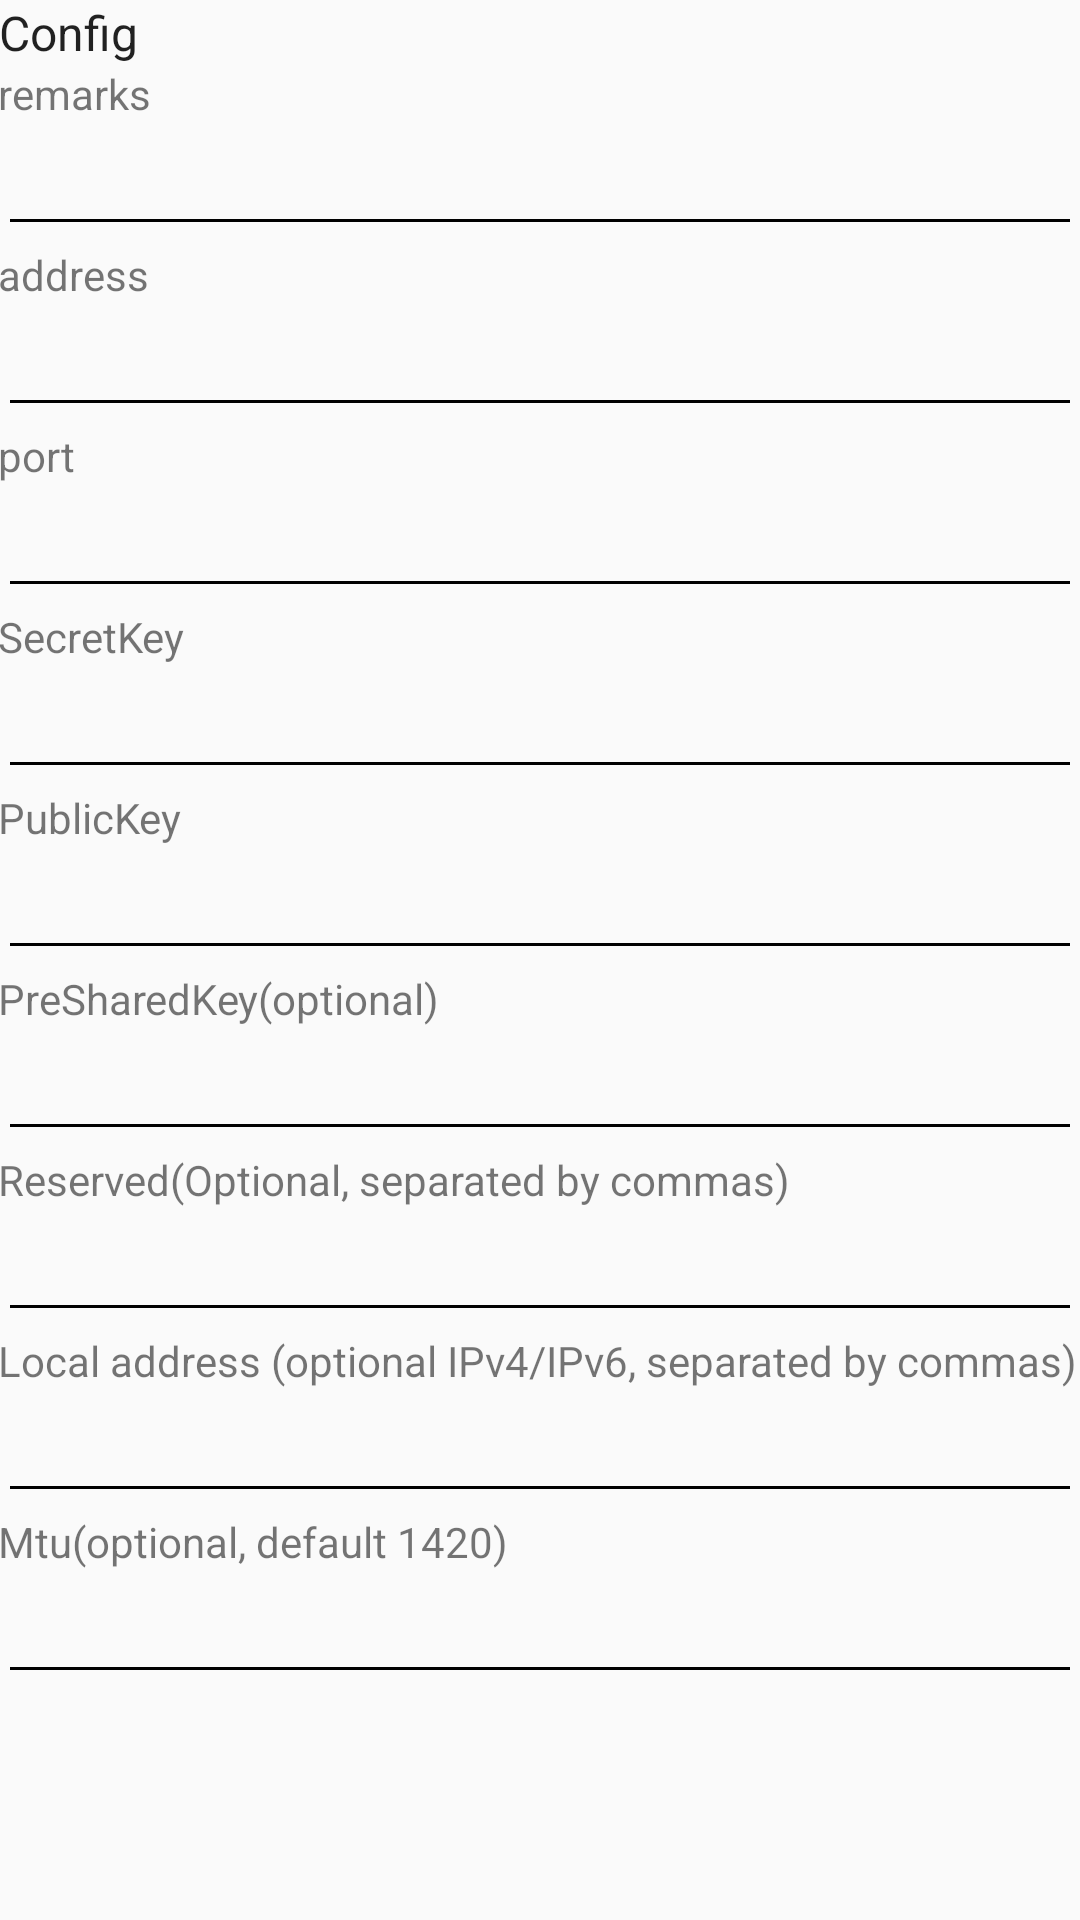

Android layout source for this screen:
<!-- AndroidManifest.xml: application theme AppThemeDayNight -->
<!-- res/layout/activity_server_wireguard.xml -->
<?xml version="1.0" encoding="utf-8"?>
<ScrollView xmlns:android="http://schemas.android.com/apk/res/android"
    xmlns:tools="http://schemas.android.com/tools"
    android:layout_width="match_parent"
    android:layout_height="match_parent"
    android:fitsSystemWindows="true"
    tools:context=".ui.ServerActivity">

    <LinearLayout
        android:layout_width="match_parent"
        android:layout_height="wrap_content"
        android:orientation="vertical"
        android:padding="@dimen/padding_spacing_dp16">

        <include layout="@layout/layout_address_port" />

        
        <LinearLayout
            android:layout_width="match_parent"
            android:layout_height="wrap_content"
            android:layout_marginTop="@dimen/padding_spacing_dp16"
            android:background="@drawable/bg_tv_focus"
            android:focusable="false"
            android:orientation="vertical"
            android:padding="@dimen/padding_spacing_dp4">

            <TextView
                android:layout_width="wrap_content"
                android:layout_height="wrap_content"
                android:text="@string/server_lab_secret_key" />

            <EditText
                android:id="@+id/et_id"
                android:layout_width="match_parent"
                android:layout_height="wrap_content"
                android:inputType="text" />

        </LinearLayout>

        
        <LinearLayout
            android:layout_width="match_parent"
            android:layout_height="wrap_content"
            android:layout_marginTop="@dimen/padding_spacing_dp16"
            android:background="@drawable/bg_tv_focus"
            android:focusable="false"
            android:orientation="vertical"
            android:padding="@dimen/padding_spacing_dp4">

            <TextView
                android:layout_width="wrap_content"
                android:layout_height="wrap_content"
                android:text="@string/server_lab_public_key" />

            <EditText
                android:id="@+id/et_public_key"
                android:layout_width="match_parent"
                android:layout_height="wrap_content"
                android:inputType="text" />

        </LinearLayout>

        
        <LinearLayout
            android:layout_width="match_parent"
            android:layout_height="wrap_content"
            android:layout_marginTop="@dimen/padding_spacing_dp16"
            android:background="@drawable/bg_tv_focus"
            android:focusable="false"
            android:orientation="vertical"
            android:padding="@dimen/padding_spacing_dp4">

            <TextView
                android:layout_width="wrap_content"
                android:layout_height="wrap_content"
                android:text="@string/server_lab_preshared_key" />

            <EditText
                android:id="@+id/et_preshared_key"
                android:layout_width="match_parent"
                android:layout_height="wrap_content"
                android:inputType="text" />

        </LinearLayout>

        
        <LinearLayout
            android:layout_width="match_parent"
            android:layout_height="wrap_content"
            android:layout_marginTop="@dimen/padding_spacing_dp16"
            android:background="@drawable/bg_tv_focus"
            android:focusable="false"
            android:orientation="vertical"
            android:padding="@dimen/padding_spacing_dp4">

            <TextView
                android:layout_width="wrap_content"
                android:layout_height="wrap_content"
                android:text="@string/server_lab_reserved" />

            <LinearLayout
                android:layout_width="match_parent"
                android:layout_height="wrap_content"
                android:orientation="horizontal">

                <EditText
                    android:id="@+id/et_reserved1"
                    android:layout_width="match_parent"
                    android:layout_height="wrap_content"
                    android:inputType="text" />

            </LinearLayout>
        </LinearLayout>

        
        <LinearLayout
            android:layout_width="match_parent"
            android:layout_height="wrap_content"
            android:layout_marginTop="@dimen/padding_spacing_dp16"
            android:background="@drawable/bg_tv_focus"
            android:focusable="false"
            android:orientation="vertical"
            android:padding="@dimen/padding_spacing_dp4">

            <TextView
                android:layout_width="match_parent"
                android:layout_height="wrap_content"
                android:text="@string/server_lab_local_address" />

            <EditText
                android:id="@+id/et_local_address"
                android:layout_width="match_parent"
                android:layout_height="wrap_content"
                android:inputType="text" />
        </LinearLayout>

        
        <LinearLayout
            android:layout_width="match_parent"
            android:layout_height="wrap_content"
            android:layout_marginTop="@dimen/padding_spacing_dp16"
            android:background="@drawable/bg_tv_focus"
            android:focusable="false"
            android:orientation="vertical"
            android:padding="@dimen/padding_spacing_dp4">

            <TextView
                android:layout_width="match_parent"
                android:layout_height="wrap_content"
                android:text="@string/server_lab_local_mtu" />

            <EditText
                android:id="@+id/et_local_mtu"
                android:layout_width="match_parent"
                android:layout_height="wrap_content"
                android:inputType="number" />

        </LinearLayout>

        <LinearLayout
            android:layout_width="match_parent"
            android:layout_height="wrap_content"
            android:layout_marginTop="@dimen/padding_spacing_dp16"
            android:layout_marginBottom="@dimen/padding_spacing_dp16"
            android:orientation="vertical" />

    </LinearLayout>
</ScrollView>
<!-- res/layout/layout_address_port.xml (included above) -->
<?xml version="1.0" encoding="utf-8"?>
<LinearLayout xmlns:android="http://schemas.android.com/apk/res/android"
    android:layout_width="match_parent"
    android:layout_height="wrap_content"
    android:orientation="vertical">

    <LinearLayout
        android:layout_width="match_parent"
        android:layout_height="wrap_content"
        android:orientation="vertical">

        <TextView
            android:layout_width="wrap_content"
            android:layout_height="wrap_content"
            android:text="@string/title_server"
            android:textAppearance="@style/TextAppearance.AppCompat.Subhead" />
    </LinearLayout>

    
    <LinearLayout
        android:layout_width="match_parent"
        android:layout_height="wrap_content"
        android:layout_marginTop="@dimen/padding_spacing_dp16"
        android:background="@drawable/bg_tv_focus"
        android:focusable="false"
        android:orientation="vertical"
        android:padding="@dimen/padding_spacing_dp4">

        <TextView
            android:layout_width="wrap_content"
            android:layout_height="wrap_content"
            android:text="@string/server_lab_remarks" />

        <EditText
            android:id="@+id/et_remarks"
            android:layout_width="match_parent"
            android:layout_height="wrap_content"
            android:inputType="text" />

    </LinearLayout>

    
    <LinearLayout
        android:layout_width="match_parent"
        android:layout_height="wrap_content"
        android:layout_marginTop="@dimen/padding_spacing_dp16"
        android:background="@drawable/bg_tv_focus"
        android:focusable="false"
        android:orientation="vertical"
        android:padding="@dimen/padding_spacing_dp4">

        <TextView
            android:layout_width="match_parent"
            android:layout_height="wrap_content"
            android:text="@string/server_lab_address3" />

        <EditText
            android:id="@+id/et_address"
            android:layout_width="match_parent"
            android:layout_height="wrap_content"
            android:inputType="text" />

    </LinearLayout>

    
    <LinearLayout
        android:layout_width="match_parent"
        android:layout_height="wrap_content"
        android:layout_marginTop="@dimen/padding_spacing_dp16"
        android:background="@drawable/bg_tv_focus"
        android:focusable="false"
        android:orientation="vertical"
        android:padding="@dimen/padding_spacing_dp4">

        <TextView
            android:layout_width="wrap_content"
            android:layout_height="wrap_content"
            android:text="@string/server_lab_port3" />

        <EditText
            android:id="@+id/et_port"
            android:layout_width="match_parent"
            android:layout_height="wrap_content"
            android:inputType="number" />
    </LinearLayout>

</LinearLayout>
<!-- resources referenced by this layout -->
<resources>
  <dimen name="padding_spacing_dp16">20dp</dimen>
  <!-- drawable bg_tv_focus (drawable) -->
  <?xml version="1.0" encoding="utf-8"?>
  <selector xmlns:android="http://schemas.android.com/apk/res/android">
      
      <item android:state_focused="true" android:state_pressed="false">
          <layer-list>
              <item>
                  <shape android:shape="rectangle">
                      <solid android:color="#CCf97910" />
                      <stroke android:width="2dp" android:color="#f97910" />
                      <corners android:radius="6dp" />
                  </shape>
              </item>
          </layer-list>
      </item>
      
      <item android:state_pressed="true">
          <layer-list>
              <item>
                  <shape android:shape="rectangle">
                      <solid android:color="#f97910" />
                      <corners android:radius="6dp" />
                  </shape>
              </item>
          </layer-list>
      </item>
      <item>
          <shape android:shape="rectangle">
              <solid android:color="@android:color/transparent" />
          </shape>
      </item>
  </selector>
  <string name="server_lab_address3">address</string>
  <string name="server_lab_local_address">Local address (optional IPv4/IPv6, separated by commas)</string>
  <string name="server_lab_local_mtu">Mtu(optional, default 1420)</string>
  <string name="server_lab_port3">port</string>
  <string name="server_lab_preshared_key">PreSharedKey(optional)</string>
  <string name="server_lab_public_key">PublicKey</string>
  <string name="server_lab_remarks">remarks</string>
  <string name="server_lab_reserved">Reserved(Optional, separated by commas)</string>
  <string name="server_lab_secret_key">SecretKey</string>
  <string name="title_server">Config</string>
  <style name="AppThemeDayNight" parent="Theme.AppCompat.DayNight">
          <item name="colorPrimary">@color/colorPrimary</item>
          <item name="colorPrimaryDark">@color/colorPrimary</item>
          <item name="colorAccent">@color/colorAccent</item>
          <item name="android:statusBarColor">@color/colorPrimary</item>
          <item name="android:navigationBarColor">@android:color/transparent</item>
          <item name="colorControlNormal">@color/colorAccent</item>
          
          <item name="buttonBarButtonStyle">@style/TvDialogButtonStyle</item>
      </style>
  <color name="colorPrimary">#F5F5F5</color>
  <color name="colorAccent">#000000</color>
  <style name="TvDialogButtonStyle" parent="Widget.AppCompat.Button.ButtonBar.AlertDialog">
          <item name="android:background">@drawable/bg_dialog_button_focus</item>
          <item name="android:textColor">@color/color_fab_active</item>
          <item name="android:minWidth">64dp</item>
          <item name="android:paddingStart">16dp</item>
          <item name="android:paddingEnd">16dp</item>
      </style>
  <!-- drawable bg_dialog_button_focus (drawable) -->
  <?xml version="1.0" encoding="utf-8"?>
  <selector xmlns:android="http://schemas.android.com/apk/res/android">
      <item android:state_focused="true" android:state_pressed="false">
          <shape android:shape="rectangle">
              <solid android:color="#33f97910" />
              <stroke android:width="2dp" android:color="@color/color_fab_active" />
              <corners android:radius="4dp" />
          </shape>
      </item>
      <item android:state_pressed="true">
          <shape android:shape="rectangle">
              <solid android:color="#55f97910" />
              <corners android:radius="4dp" />
          </shape>
      </item>
      <item>
          <shape android:shape="rectangle">
              <solid android:color="@android:color/transparent" />
          </shape>
      </item>
  </selector>
  <color name="color_fab_active">#f97910</color>
</resources>
